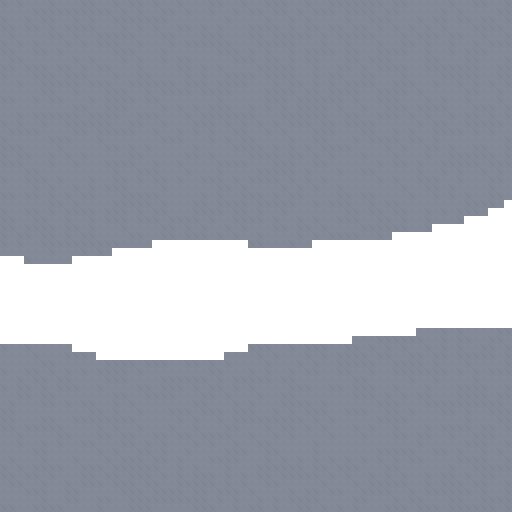

The data file committed next to this chart (first rows):
4, 4, 4, 4, 4, 4, 4, 4, 4, 4, 4, 4, 4, 4, 4, 4, 4, 4, 4, 4, 4, 4, 4, 4
4, 4, 4, 4, 4, 4, 4, 4, 4, 4, 4, 4, 4, 4, 4, 4, 4, 4, 4, 4, 4, 4, 4, 4
4, 4, 4, 4, 4, 4, 4, 4, 4, 4, 4, 4, 4, 4, 4, 4, 4, 4, 4, 4, 4, 4, 4, 4
4, 4, 4, 4, 4, 4, 4, 4, 4, 4, 4, 4, 4, 4, 4, 4, 4, 4, 4, 4, 4, 4, 4, 4
4, 4, 4, 4, 4, 4, 4, 4, 4, 4, 4, 4, 4, 4, 4, 4, 4, 4, 4, 4, 4, 4, 4, 4
4, 4, 4, 4, 4, 4, 4, 4, 4, 4, 4, 4, 4, 4, 4, 4, 4, 4, 4, 4, 4, 4, 4, 4
4, 4, 4, 4, 4, 4, 4, 4, 4, 4, 4, 4, 4, 4, 4, 4, 4, 4, 4, 4, 4, 4, 4, 4
4, 4, 4, 4, 4, 4, 4, 4, 4, 4, 4, 4, 4, 4, 4, 4, 4, 4, 4, 4, 4, 4, 4, 4
4, 4, 4, 4, 4, 4, 4, 4, 4, 4, 4, 4, 4, 4, 4, 4, 4, 4, 4, 4, 4, 4, 4, 4
4, 4, 4, 4, 4, 4, 4, 4, 4, 4, 4, 4, 4, 4, 4, 4, 4, 4, 4, 4, 4, 4, 4, 4
4, 4, 4, 4, 4, 4, 4, 4, 4, 4, 4, 4, 4, 4, 4, 4, 4, 4, 4, 4, 4, 4, 4, 4
4, 4, 4, 4, 4, 4, 4, 4, 4, 4, 4, 4, 4, 4, 4, 4, 4, 4, 4, 4, 4, 4, 4, 4
4, 4, 4, 4, 4, 4, 4, 4, 4, 4, 4, 4, 4, 4, 4, 4, 4, 4, 4, 4, 4, 4, 4, 4
4, 4, 4, 4, 4, 4, 4, 4, 4, 4, 4, 4, 4, 4, 4, 4, 4, 4, 4, 4, 4, 4, 4, 4
4, 4, 4, 4, 4, 4, 4, 4, 4, 4, 4, 4, 4, 4, 4, 4, 4, 4, 4, 4, 4, 4, 4, 4
4, 4, 4, 4, 4, 4, 4, 4, 4, 4, 4, 4, 4, 4, 4, 4, 4, 4, 4, 4, 4, 4, 4, 4
4, 4, 4, 4, 4, 4, 4, 4, 4, 4, 4, 4, 4, 4, 4, 4, 4, 4, 4, 4, 4, 4, 4, 4
4, 4, 4, 4, 4, 4, 4, 4, 4, 4, 4, 4, 4, 4, 4, 4, 4, 4, 4, 4, 4, 4, 4, 4
4, 4, 4, 4, 4, 4, 4, 4, 4, 4, 4, 4, 4, 4, 4, 4, 4, 4, 4, 4, 4, 4, 4, 4
4, 4, 4, 4, 4, 4, 4, 4, 4, 4, 4, 4, 4, 4, 4, 4, 4, 4, 4, 4, 4, 4, 4, 4
4, 4, 4, 4, 4, 4, 4, 4, 4, 4, 4, 4, 4, 4, 4, 4, 4, 4, 4, 4, 4, 4, 4, 4
4, 4, 4, 4, 4, 4, 4, 4, 4, 4, 4, 4, 4, 4, 4, 4, 4, 4, 4, 4, 4, 4, 4, 4
4, 4, 4, 4, 4, 4, 4, 4, 4, 4, 4, 4, 4, 4, 4, 4, 4, 4, 4, 4, 4, 4, 4, 4
4, 4, 4, 4, 4, 4, 4, 4, 4, 4, 4, 4, 4, 4, 4, 4, 4, 4, 4, 4, 4, 4, 4, 4
4, 4, 4, 4, 4, 4, 4, 4, 4, 4, 4, 4, 4, 4, 4, 4, 4, 4, 4, 4, 4, 4, 4, 4
4, 4, 4, 4, 4, 4, 4, 4, 4, 4, 4, 4, 4, 4, 4, 4, 4, 4, 4, 4, 4, 4, 4, 4
4, 4, 4, 4, 4, 4, 4, 4, 4, 4, 4, 4, 4, 4, 4, 4, 4, 4, 4, 4, 4, 4, 4, 4
4, 4, 4, 4, 4, 4, 4, 4, 4, 4, 4, 4, 4, 4, 4, 4, 4, 4, 4, 4, 4, 4, 4, 4
4, 4, 4, 4, 4, 4, 4, 4, 4, 4, 4, 4, 4, 4, 4, 4, 4, 4, 4, 4, 4, 4, 4, 4
4, 4, 4, 4, 4, 4, 4, 4, 4, 4, 4, 4, 4, 4, 4, 4, 4, 4, 4, 4, 4, 4, 4, 4
4, 4, 4, 4, 4, 4, 4, 4, 4, 4, 4, 4, 4, 4, 4, 4, 4, 4, 4, 0, 0, 0, 0, 0
4, 4, 4, 4, 4, 4, 4, 4, 4, 4, 4, 4, 4, 4, 0, 0, 0, 0, 0, 0, 0, 0, 0, 0
0, 0, 0, 4, 4, 4, 4, 4, 4, 0, 0, 0, 0, 0, 0, 0, 0, 0, 0, 0, 0, 0, 0, 0
0, 0, 0, 0, 0, 0, 0, 0, 0, 0, 0, 0, 0, 0, 0, 0, 0, 0, 0, 0, 0, 0, 0, 0
0, 0, 0, 0, 0, 0, 0, 0, 0, 0, 0, 0, 0, 0, 0, 0, 0, 0, 0, 0, 0, 0, 0, 0
0, 0, 0, 0, 0, 0, 0, 0, 0, 0, 0, 0, 0, 0, 0, 0, 0, 0, 0, 0, 0, 0, 0, 0
0, 0, 0, 0, 0, 0, 0, 0, 0, 0, 0, 0, 0, 0, 0, 0, 0, 0, 0, 0, 0, 0, 0, 0
0, 0, 0, 0, 0, 0, 0, 0, 0, 0, 0, 0, 0, 0, 0, 0, 0, 0, 0, 0, 0, 0, 0, 0
0, 0, 0, 0, 0, 0, 0, 0, 0, 0, 0, 0, 0, 0, 0, 0, 0, 0, 0, 0, 0, 0, 0, 0
0, 0, 0, 0, 0, 0, 0, 0, 0, 0, 0, 0, 0, 0, 0, 0, 0, 0, 0, 0, 0, 0, 0, 0
0, 0, 0, 0, 0, 0, 0, 0, 0, 0, 0, 0, 0, 0, 0, 0, 0, 0, 0, 0, 0, 0, 0, 0
0, 0, 0, 0, 0, 0, 0, 0, 0, 0, 0, 0, 0, 0, 0, 0, 0, 0, 0, 0, 0, 0, 0, 0
0, 0, 0, 0, 0, 0, 0, 0, 0, 0, 0, 0, 0, 0, 0, 0, 0, 0, 0, 0, 0, 0, 0, 0
4, 4, 4, 4, 4, 4, 4, 4, 4, 0, 0, 0, 0, 0, 0, 0, 0, 0, 0, 0, 0, 0, 0, 0
4, 4, 4, 4, 4, 4, 4, 4, 4, 4, 4, 4, 0, 0, 0, 0, 0, 0, 0, 0, 0, 0, 0, 0
4, 4, 4, 4, 4, 4, 4, 4, 4, 4, 4, 4, 4, 4, 4, 4, 4, 4, 4, 4, 4, 4, 4, 4
4, 4, 4, 4, 4, 4, 4, 4, 4, 4, 4, 4, 4, 4, 4, 4, 4, 4, 4, 4, 4, 4, 4, 4
4, 4, 4, 4, 4, 4, 4, 4, 4, 4, 4, 4, 4, 4, 4, 4, 4, 4, 4, 4, 4, 4, 4, 4
4, 4, 4, 4, 4, 4, 4, 4, 4, 4, 4, 4, 4, 4, 4, 4, 4, 4, 4, 4, 4, 4, 4, 4
4, 4, 4, 4, 4, 4, 4, 4, 4, 4, 4, 4, 4, 4, 4, 4, 4, 4, 4, 4, 4, 4, 4, 4
4, 4, 4, 4, 4, 4, 4, 4, 4, 4, 4, 4, 4, 4, 4, 4, 4, 4, 4, 4, 4, 4, 4, 4
4, 4, 4, 4, 4, 4, 4, 4, 4, 4, 4, 4, 4, 4, 4, 4, 4, 4, 4, 4, 4, 4, 4, 4
4, 4, 4, 4, 4, 4, 4, 4, 4, 4, 4, 4, 4, 4, 4, 4, 4, 4, 4, 4, 4, 4, 4, 4
4, 4, 4, 4, 4, 4, 4, 4, 4, 4, 4, 4, 4, 4, 4, 4, 4, 4, 4, 4, 4, 4, 4, 4
4, 4, 4, 4, 4, 4, 4, 4, 4, 4, 4, 4, 4, 4, 4, 4, 4, 4, 4, 4, 4, 4, 4, 4
4, 4, 4, 4, 4, 4, 4, 4, 4, 4, 4, 4, 4, 4, 4, 4, 4, 4, 4, 4, 4, 4, 4, 4
4, 4, 4, 4, 4, 4, 4, 4, 4, 4, 4, 4, 4, 4, 4, 4, 4, 4, 4, 4, 4, 4, 4, 4
4, 4, 4, 4, 4, 4, 4, 4, 4, 4, 4, 4, 4, 4, 4, 4, 4, 4, 4, 4, 4, 4, 4, 4
4, 4, 4, 4, 4, 4, 4, 4, 4, 4, 4, 4, 4, 4, 4, 4, 4, 4, 4, 4, 4, 4, 4, 4
4, 4, 4, 4, 4, 4, 4, 4, 4, 4, 4, 4, 4, 4, 4, 4, 4, 4, 4, 4, 4, 4, 4, 4
4, 4, 4, 4, 4, 4, 4, 4, 4, 4, 4, 4, 4, 4, 4, 4, 4, 4, 4, 4, 4, 4, 4, 4
... 3 more rows
